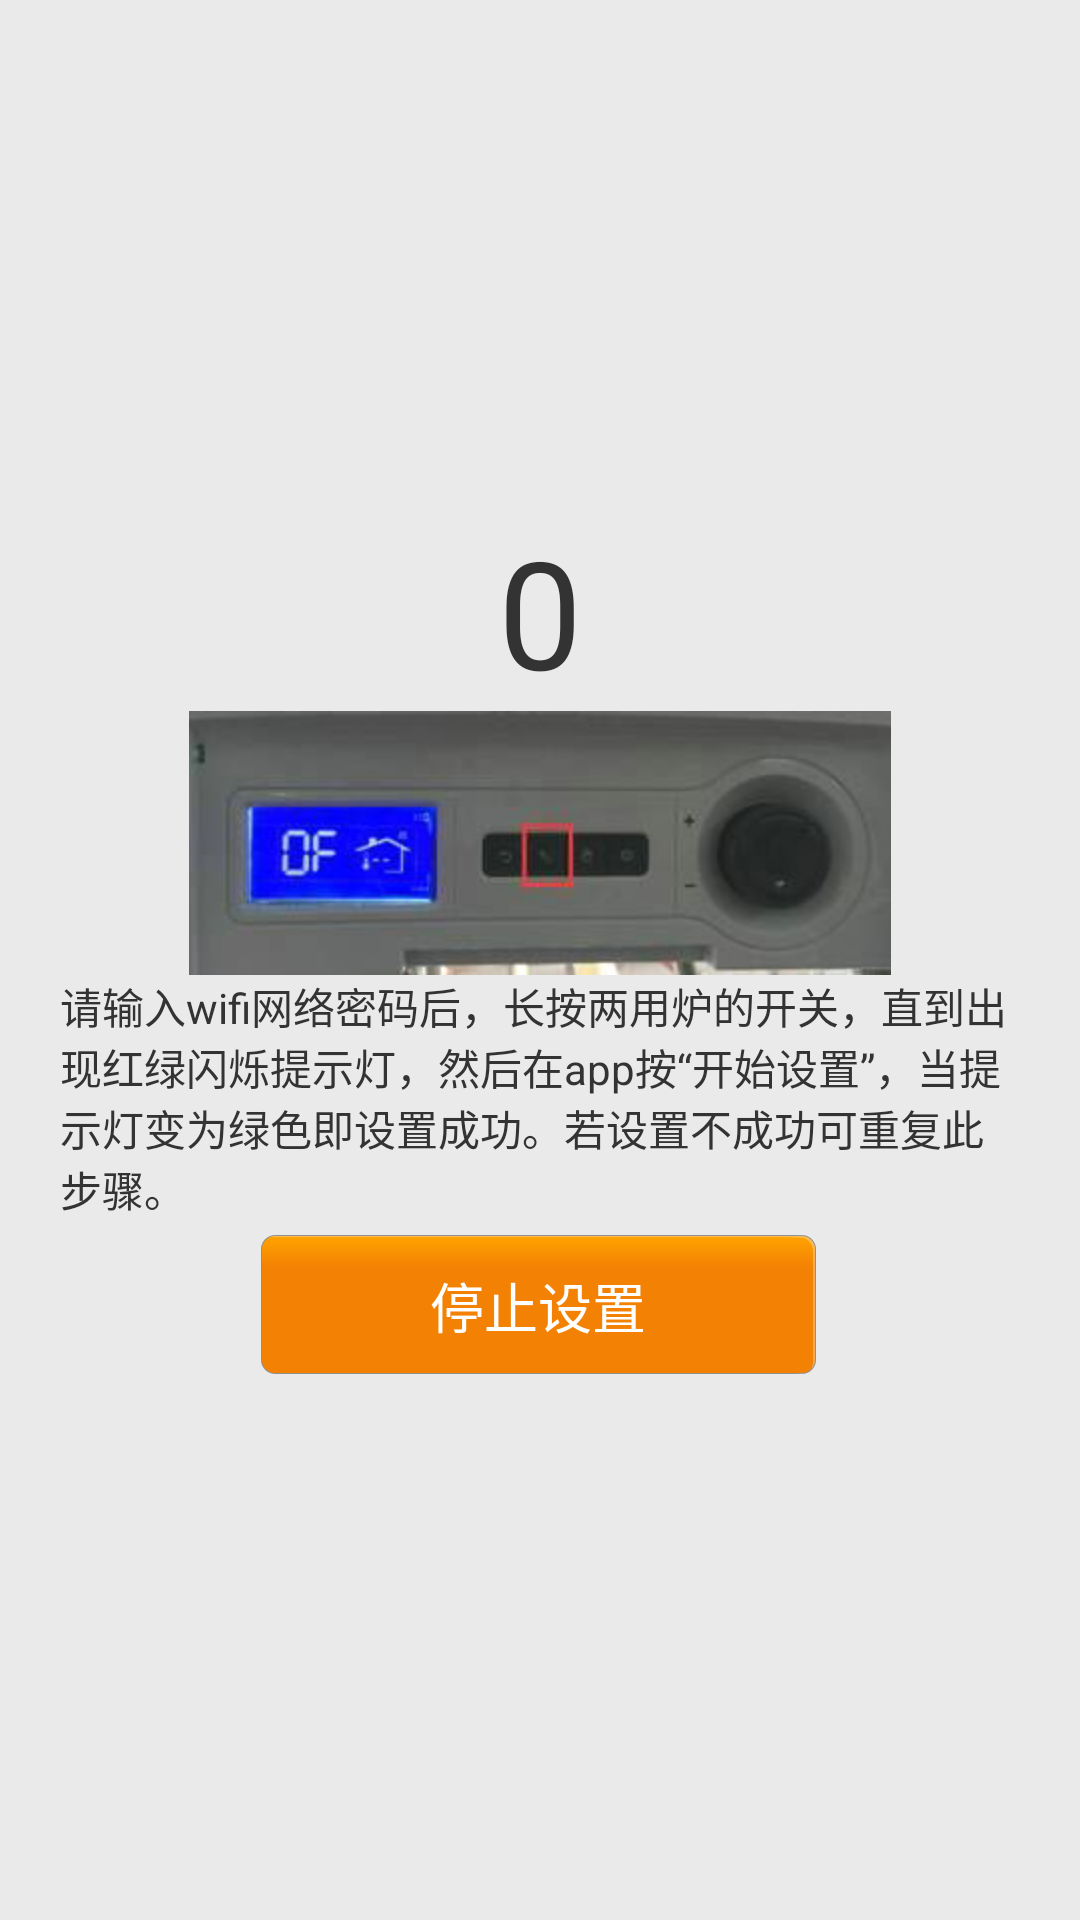

Produce the Android XML layout that renders to this screen, including the resource entries it uses.
<!-- AndroidManifest.xml: application theme android:Theme.Holo.Light.NoActionBar.Fullscreen -->
<!-- res/layout/frament_smartconfig_dialog.xml -->
<LinearLayout xmlns:android="http://schemas.android.com/apk/res/android"
    android:layout_width="fill_parent"
    android:layout_height="fill_parent"
    android:orientation="vertical" 
    android:gravity="center"
    android:background="#EAEAEA"
     >

    <TextView
        android:id="@+id/smartconfig_dialog_number"
        android:layout_width="wrap_content"
        android:layout_height="wrap_content"
        android:layout_marginTop="10dp"
        android:text="0"
        android:textColor="#333333"
        android:textAppearance="?android:attr/textAppearanceMedium"
        android:textSize="50sp" />

    <ImageView        
        android:layout_width="wrap_content"
        android:layout_height="wrap_content"
        android:src="@drawable/smartconfig_map" />

    <TextView        
        android:layout_width="wrap_content"
        android:layout_height="wrap_content"
        android:layout_marginLeft="20dp"
        android:layout_marginRight="20dp"
        android:text="@string/smartconfig_device_name_explanation"
        android:textColor="#333333"
        android:textSize="14sp" />

    <Button
        android:id="@+id/smartconfig_dialog_stop"
        android:layout_width="188dp"
        android:layout_height="wrap_content"
        android:layout_marginBottom="20dp"
        android:layout_marginTop="5dp"
        android:background="@drawable/selector_btnbg"
        android:gravity="center"
        android:text="停止设置"
        android:textColor="#ffffff"
        android:textSize="18sp" />
        
</LinearLayout>
<!-- resources referenced by this layout -->
<resources>
  <!-- drawable selector_btnbg (drawable) -->
  <?xml version="1.0" encoding="utf-8"?>
  <selector xmlns:android="http://schemas.android.com/apk/res/android">
  
      
  
     <item android:state_pressed="true" android:drawable="@drawable/btnbg2"></item>
      <item android:drawable="@drawable/btnbg"></item>
  
  </selector>
  <!-- drawable smartconfig_map: png bitmap (drawable-hdpi, 30716 bytes) -->
  <string name="smartconfig_device_name_explanation">请输入wifi网络密码后，长按两用炉的开关，直到出现红绿闪烁提示灯，然后在app按“开始设置”，当提示灯变为绿色即设置成功。若设置不成功可重复此步骤。</string>
</resources>
